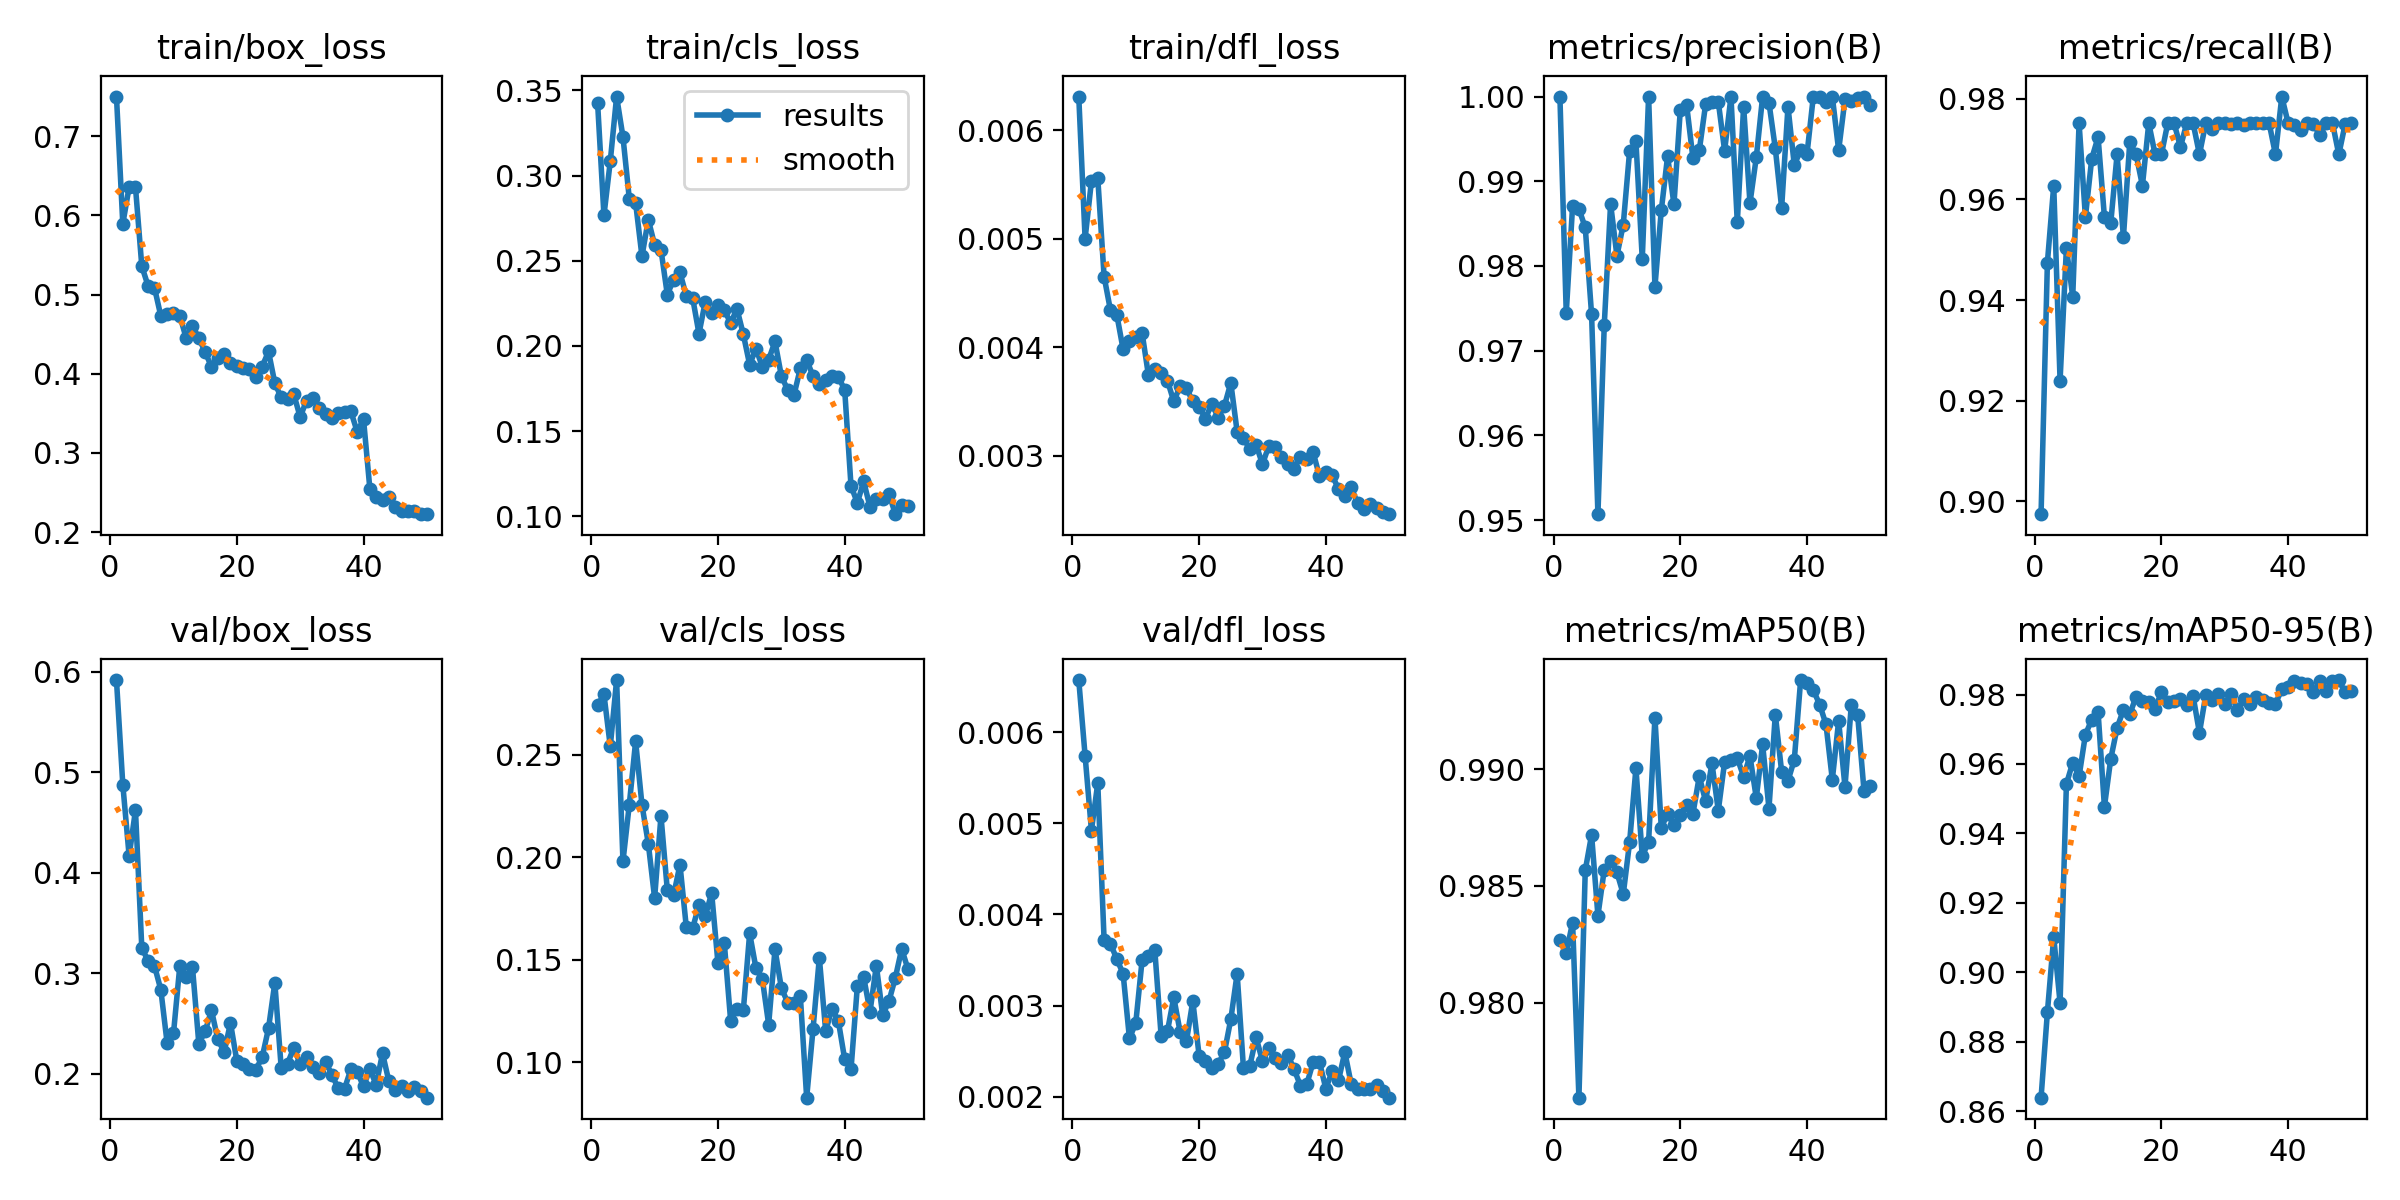

Source data for this figure (header and first rows):
epoch, time, train/box_loss, train/cls_loss, train/dfl_loss, metrics/precision(B), metrics/recall(B), metrics/mAP50(B), metrics/mAP50-95(B), val/box_loss, val/cls_loss, val/dfl_loss, lr/pg0, lr/pg1, lr/pg2
1, 8.588, 0.7499, 0.3424, 0.00631, 1, 0.8974, 0.9827, 0.8639, 0.5919, 0.274, 0.00657, 0.0003274, 0.0003274, 0.06759
2, 11.09, 0.5891, 0.2766, 0.005, 0.9745, 0.9475, 0.9821, 0.8885, 0.4879, 0.2794, 0.00574, 0.0006476, 0.0006476, 0.03458
3, 13.47, 0.6358, 0.3084, 0.00553, 0.9871, 0.9627, 0.9834, 0.9102, 0.4168, 0.254, 0.00492, 0.0009547, 0.0009547, 0.00155
4, 15.82, 0.6358, 0.3463, 0.00556, 0.9867, 0.924, 0.9759, 0.8912, 0.4623, 0.2863, 0.00544, 0.0009406, 0.0009406, 0.0009406
5, 18.16, 0.5357, 0.3227, 0.00465, 0.9845, 0.9503, 0.9857, 0.9542, 0.3252, 0.1979, 0.00372, 0.0009208, 0.0009208, 0.0009208
6, 20.52, 0.5107, 0.2865, 0.00434, 0.9743, 0.9407, 0.9872, 0.9604, 0.3122, 0.2256, 0.00368, 0.000901, 0.000901, 0.000901
7, 22.88, 0.5086, 0.2839, 0.0043, 0.9507, 0.9752, 0.9837, 0.9564, 0.3074, 0.2564, 0.00351, 0.0008812, 0.0008812, 0.0008812
8, 25.2, 0.4729, 0.2526, 0.00398, 0.973, 0.9565, 0.9857, 0.9684, 0.2837, 0.2255, 0.00335, 0.0008614, 0.0008614, 0.0008614
9, 27.51, 0.4758, 0.2741, 0.00406, 0.9873, 0.9681, 0.9861, 0.9728, 0.2304, 0.2066, 0.00264, 0.0008416, 0.0008416, 0.0008416
10, 29.87, 0.477, 0.2593, 0.00409, 0.9812, 0.9724, 0.9856, 0.975, 0.2401, 0.18, 0.00281, 0.0008218, 0.0008218, 0.0008218
11, 32.24, 0.4734, 0.2565, 0.00413, 0.9849, 0.9565, 0.9847, 0.9477, 0.3074, 0.2201, 0.0035, 0.000802, 0.000802, 0.000802
12, 34.58, 0.4449, 0.2302, 0.00374, 0.9935, 0.9553, 0.9869, 0.9615, 0.2959, 0.184, 0.00354, 0.0007822, 0.0007822, 0.0007822
13, 37.03, 0.4605, 0.2389, 0.0038, 0.9947, 0.9689, 0.99, 0.9704, 0.306, 0.1815, 0.00361, 0.0007624, 0.0007624, 0.0007624
14, 39.37, 0.445, 0.2432, 0.00376, 0.9808, 0.9525, 0.9863, 0.9756, 0.2299, 0.1963, 0.00267, 0.0007426, 0.0007426, 0.0007426
15, 41.74, 0.4274, 0.2293, 0.00369, 1, 0.9714, 0.9869, 0.9743, 0.2422, 0.1659, 0.00272, 0.0007228, 0.0007228, 0.0007228
16, 44.13, 0.4087, 0.2282, 0.0035, 0.9775, 0.9689, 0.9922, 0.9794, 0.2631, 0.1653, 0.00309, 0.000703, 0.000703, 0.000703
17, 46.52, 0.4199, 0.2072, 0.00364, 0.9866, 0.9627, 0.9875, 0.9781, 0.2343, 0.1766, 0.00271, 0.0006832, 0.0006832, 0.0006832
18, 48.89, 0.4252, 0.2261, 0.00362, 0.993, 0.9752, 0.9881, 0.9777, 0.2217, 0.1712, 0.00261, 0.0006634, 0.0006634, 0.0006634
19, 51.27, 0.4138, 0.2196, 0.0035, 0.9873, 0.9689, 0.9876, 0.9759, 0.2505, 0.1825, 0.00305, 0.0006436, 0.0006436, 0.0006436
20, 53.63, 0.4103, 0.2241, 0.00345, 0.9984, 0.9689, 0.988, 0.9807, 0.2127, 0.1482, 0.00245, 0.0006238, 0.0006238, 0.0006238
21, 56, 0.4076, 0.221, 0.00334, 0.999, 0.9752, 0.9885, 0.9777, 0.2099, 0.158, 0.00239, 0.000604, 0.000604, 0.000604
22, 58.35, 0.4066, 0.2136, 0.00348, 0.9927, 0.9752, 0.9881, 0.9782, 0.2043, 0.1202, 0.00231, 0.0005842, 0.0005842, 0.0005842
23, 60.77, 0.3958, 0.2217, 0.00335, 0.9936, 0.9704, 0.9897, 0.9786, 0.2041, 0.1261, 0.00236, 0.0005644, 0.0005644, 0.0005644
24, 63.17, 0.409, 0.2069, 0.00346, 0.9991, 0.9752, 0.9886, 0.9771, 0.2163, 0.1253, 0.00249, 0.0005446, 0.0005446, 0.0005446
25, 65.64, 0.4281, 0.189, 0.00367, 0.9993, 0.9752, 0.9903, 0.9796, 0.2452, 0.1629, 0.00285, 0.0005248, 0.0005248, 0.0005248
26, 68, 0.3881, 0.1985, 0.00322, 0.9994, 0.9689, 0.9882, 0.9689, 0.2905, 0.1457, 0.00335, 0.000505, 0.000505, 0.000505
27, 70.36, 0.37, 0.1878, 0.00316, 0.9936, 0.9752, 0.9903, 0.9799, 0.2061, 0.1406, 0.00231, 0.0004852, 0.0004852, 0.0004852
28, 72.71, 0.3676, 0.192, 0.00306, 1, 0.974, 0.9904, 0.9784, 0.2101, 0.1184, 0.00234, 0.0004654, 0.0004654, 0.0004654
29, 75.03, 0.3739, 0.2026, 0.0031, 0.9851, 0.9752, 0.9905, 0.9803, 0.2258, 0.155, 0.00265, 0.0004456, 0.0004456, 0.0004456
30, 77.35, 0.3453, 0.1825, 0.00292, 0.9988, 0.9752, 0.9897, 0.9773, 0.2097, 0.1363, 0.00239, 0.0004258, 0.0004258, 0.0004258
31, 79.68, 0.3662, 0.1742, 0.00309, 0.9874, 0.975, 0.9906, 0.9802, 0.2168, 0.129, 0.00253, 0.000406, 0.000406, 0.000406
32, 82.07, 0.3688, 0.1713, 0.00308, 0.9928, 0.9752, 0.9888, 0.9756, 0.2068, 0.129, 0.00243, 0.0003862, 0.0003862, 0.0003862
33, 84.37, 0.357, 0.1869, 0.00299, 1, 0.9748, 0.9911, 0.9787, 0.2009, 0.1323, 0.00237, 0.0003664, 0.0003664, 0.0003664
34, 86.65, 0.3496, 0.1919, 0.00292, 0.9993, 0.9752, 0.9883, 0.9771, 0.2119, 0.08272, 0.00246, 0.0003466, 0.0003466, 0.0003466
35, 88.93, 0.3444, 0.1823, 0.00288, 0.9939, 0.9752, 0.9923, 0.9792, 0.1991, 0.116, 0.0023, 0.0003268, 0.0003268, 0.0003268
36, 91.28, 0.3502, 0.1778, 0.00299, 0.9869, 0.9752, 0.9899, 0.9786, 0.1854, 0.1509, 0.00212, 0.000307, 0.000307, 0.000307
37, 93.61, 0.3521, 0.1802, 0.00297, 0.9988, 0.9752, 0.9895, 0.9777, 0.1851, 0.1152, 0.00214, 0.0002872, 0.0002872, 0.0002872
38, 95.99, 0.3524, 0.1824, 0.00303, 0.9919, 0.9689, 0.9904, 0.9773, 0.2043, 0.1261, 0.00238, 0.0002674, 0.0002674, 0.0002674
39, 98.31, 0.3268, 0.1818, 0.00281, 0.9937, 0.9804, 0.9938, 0.9815, 0.2018, 0.1201, 0.00238, 0.0002476, 0.0002476, 0.0002476
40, 100.6, 0.3425, 0.1744, 0.00285, 0.9932, 0.9752, 0.9937, 0.9823, 0.1875, 0.1015, 0.00209, 0.0002278, 0.0002278, 0.0002278
41, 103.5, 0.2547, 0.1179, 0.00282, 1, 0.9748, 0.9934, 0.9839, 0.2043, 0.09653, 0.00228, 0.000208, 0.000208, 0.000208
42, 105.8, 0.2438, 0.108, 0.00269, 1, 0.9738, 0.9928, 0.9833, 0.1892, 0.1371, 0.00218, 0.0001882, 0.0001882, 0.0001882
43, 108.1, 0.2405, 0.1206, 0.00263, 0.9993, 0.9752, 0.9919, 0.983, 0.2203, 0.1415, 0.00249, 0.0001684, 0.0001684, 0.0001684
44, 110.3, 0.2448, 0.1055, 0.00271, 1, 0.9751, 0.9896, 0.9807, 0.1924, 0.1247, 0.00214, 0.0001486, 0.0001486, 0.0001486
45, 112.6, 0.232, 0.1105, 0.00256, 0.9937, 0.9727, 0.9921, 0.9839, 0.1842, 0.1471, 0.00208, 0.0001288, 0.0001288, 0.0001288
46, 114.9, 0.2262, 0.1102, 0.00251, 0.9997, 0.9752, 0.9892, 0.9811, 0.1874, 0.1229, 0.00209, 0.000109, 0.000109, 0.000109
47, 117.1, 0.2273, 0.1132, 0.00255, 0.9995, 0.9752, 0.9928, 0.9838, 0.1829, 0.1299, 0.00208, 8.92e-05, 8.92e-05, 8.92e-05
48, 119.4, 0.2271, 0.1013, 0.00252, 0.9998, 0.9689, 0.9923, 0.9842, 0.1868, 0.1412, 0.00213, 6.94e-05, 6.94e-05, 6.94e-05
49, 121.7, 0.2233, 0.1069, 0.00248, 1, 0.975, 0.9891, 0.9806, 0.1825, 0.1552, 0.00206, 4.96e-05, 4.96e-05, 4.96e-05
50, 124, 0.2227, 0.106, 0.00246, 0.999, 0.9752, 0.9893, 0.9809, 0.1762, 0.1453, 0.00199, 2.98e-05, 2.98e-05, 2.98e-05
